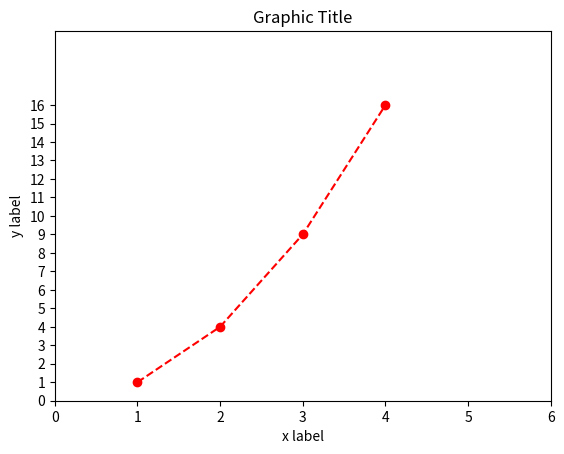

Here is the Python script that generated this plot:
import matplotlib.pyplot as plt
import numpy as np

x = [1,2,3,4]
y = [1,4,9,16]

plt.plot(x,y,"o--r")
plt.axis([0,6,0,20])

plt.title("Graphic Title")
plt.xlabel("x label")

plt.ylabel("y label")
plt.yticks(np.arange(0,17))

plt.show()